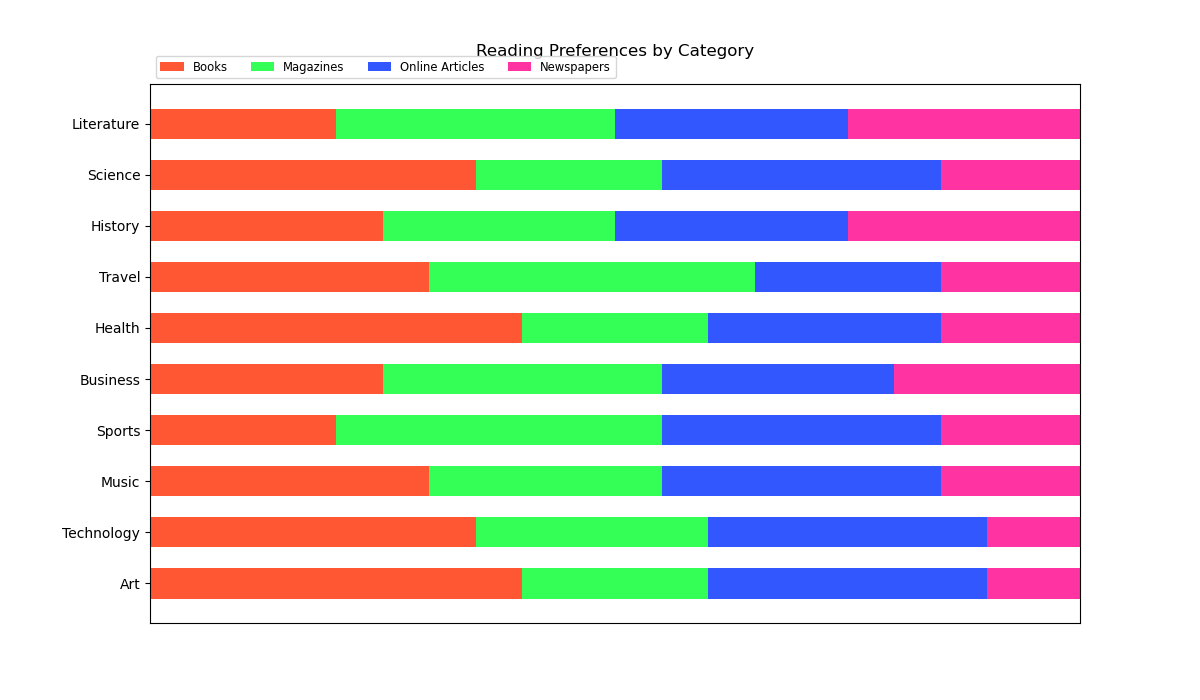

Data behind this chart, as committed beside it:
Category, Books, Magazines, Online Articles, Newspapers
Literature, 20, 30, 25, 25
Science, 35, 20, 30, 15
History, 25, 25, 25, 25
Travel, 30, 35, 20, 15
Health, 40, 20, 25, 15
Business, 25, 30, 25, 20
Sports, 20, 35, 30, 15
Music, 30, 25, 30, 15
Technology, 35, 25, 30, 10
Art, 40, 20, 30, 10
